Dataset: Private (GitHub, Slade-99/Deep_Learning). Classes: abnormal, normal, pneumonia.

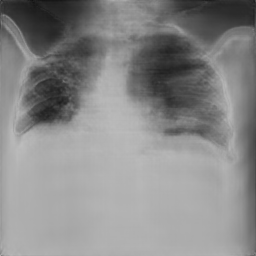
Label: pneumonia

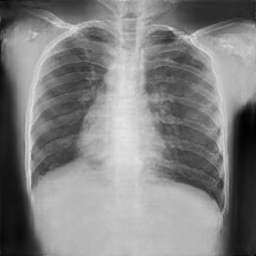
Label: normal

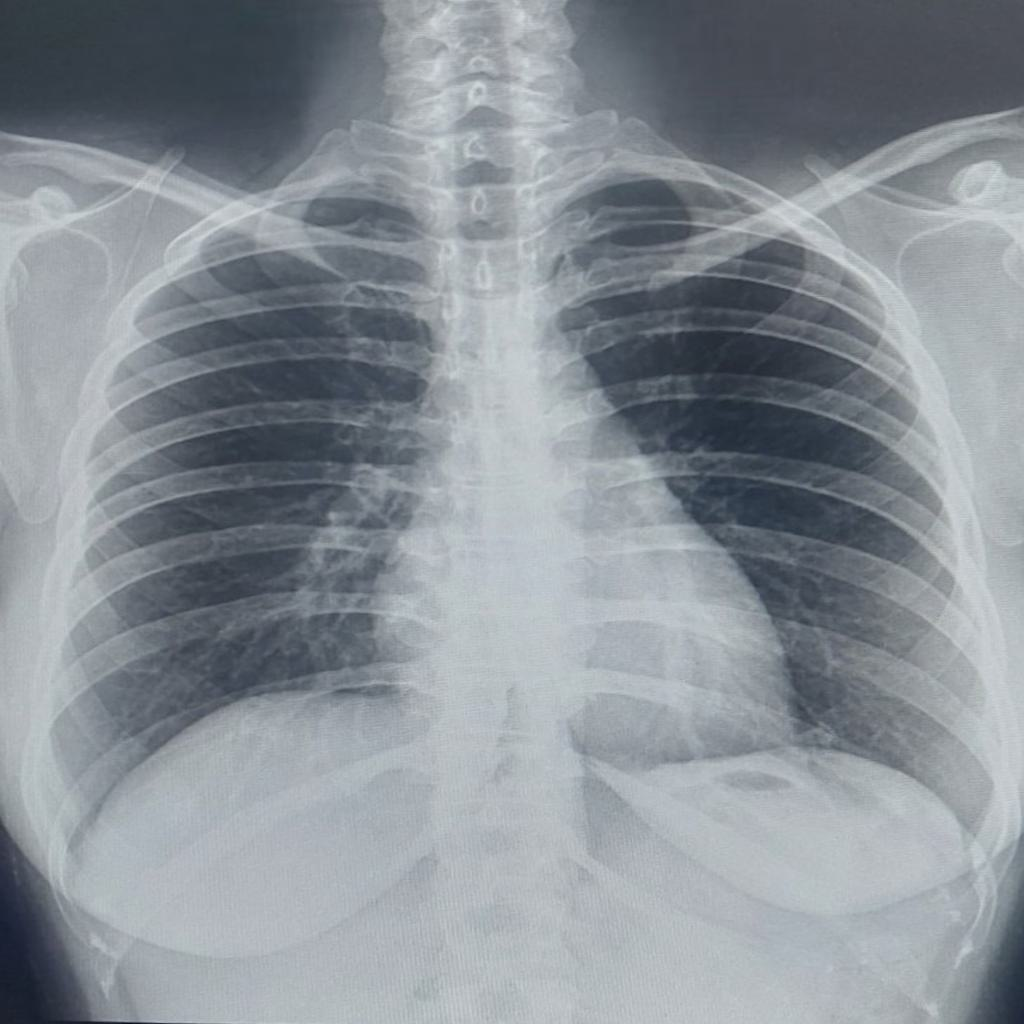
Label: normal

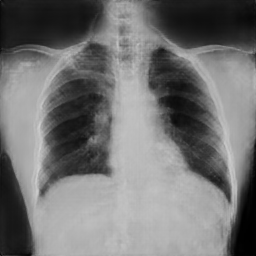
Label: abnormal

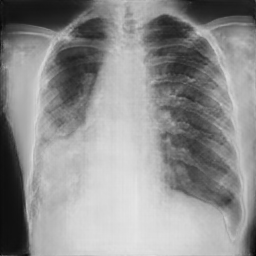
Label: pneumonia

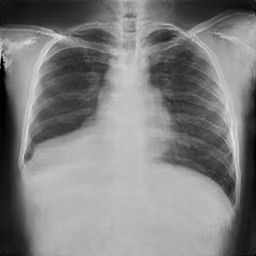
Label: normal
